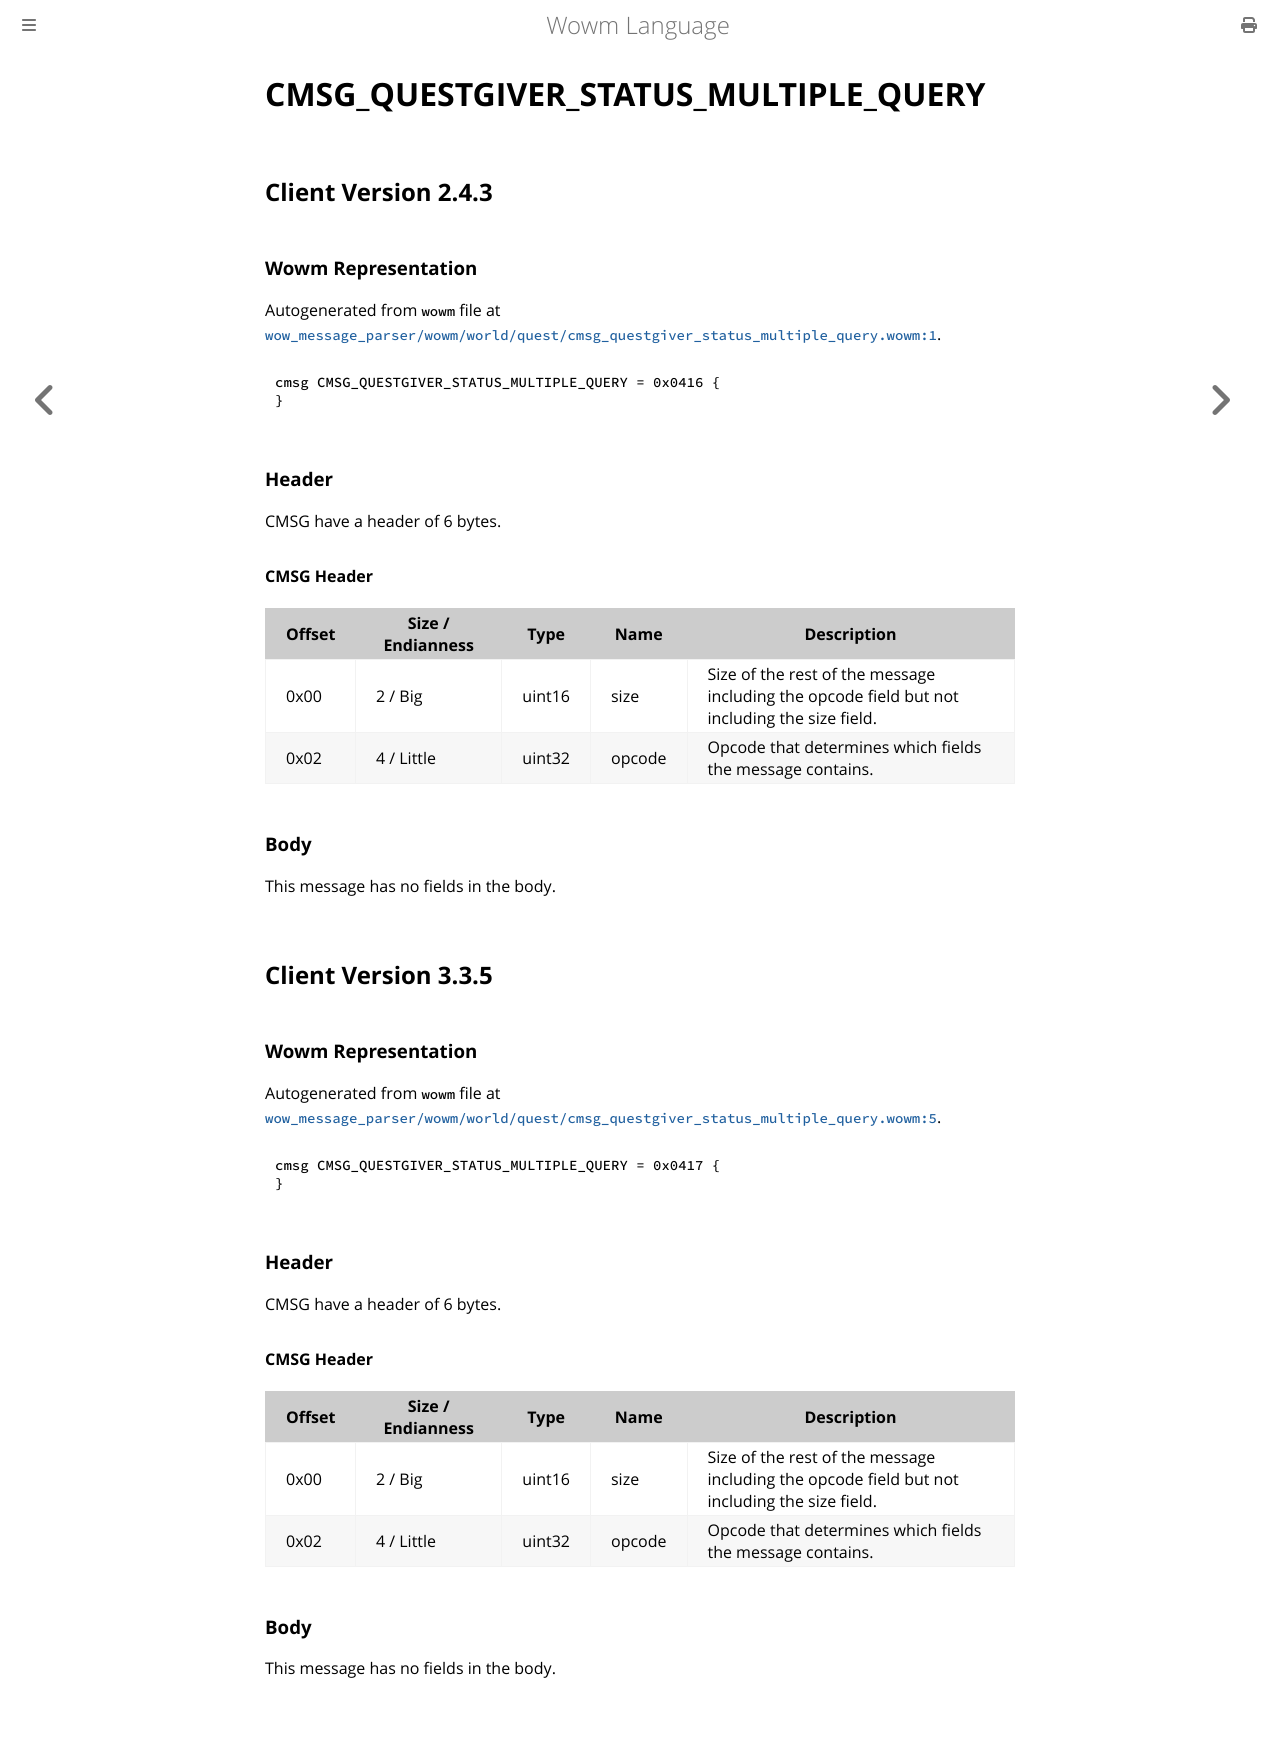

repository: gtker/wow_messages · page: docs/cmsg_questgiver_status_multiple_query.html · generator: mdbook

# CMSG_QUESTGIVER_STATUS_MULTIPLE_QUERY

## Client Version 2.4.3

### Wowm Representation

Autogenerated from `wowm` file at [`wow_message_parser/wowm/world/quest/cmsg_questgiver_status_multiple_query.wowm:1`](https://github.com/gtker/wow_messages/tree/main/wow_message_parser/wowm/world/quest/cmsg_questgiver_status_multiple_query.wowm#L1).
```rust,ignore
cmsg CMSG_QUESTGIVER_STATUS_MULTIPLE_QUERY = 0x0416 {
}
```
### Header

CMSG have a header of 6 bytes.

#### CMSG Header

| Offset | Size / Endianness | Type   | Name   | Description |
| ------ | ----------------- | ------ | ------ | ----------- |
| 0x00   | 2 / Big           | uint16 | size   | Size of the rest of the message including the opcode field but not including the size field.|
| 0x02   | 4 / Little        | uint32 | opcode | Opcode that determines which fields the message contains.|

### Body

This message has no fields in the body.

## Client Version 3.3.5

### Wowm Representation

Autogenerated from `wowm` file at [`wow_message_parser/wowm/world/quest/cmsg_questgiver_status_multiple_query.wowm:5`](https://github.com/gtker/wow_messages/tree/main/wow_message_parser/wowm/world/quest/cmsg_questgiver_status_multiple_query.wowm#L5).
```rust,ignore
cmsg CMSG_QUESTGIVER_STATUS_MULTIPLE_QUERY = 0x0417 {
}
```
### Header

CMSG have a header of 6 bytes.

#### CMSG Header

| Offset | Size / Endianness | Type   | Name   | Description |
| ------ | ----------------- | ------ | ------ | ----------- |
| 0x00   | 2 / Big           | uint16 | size   | Size of the rest of the message including the opcode field but not including the size field.|
| 0x02   | 4 / Little        | uint32 | opcode | Opcode that determines which fields the message contains.|

### Body

This message has no fields in the body.
